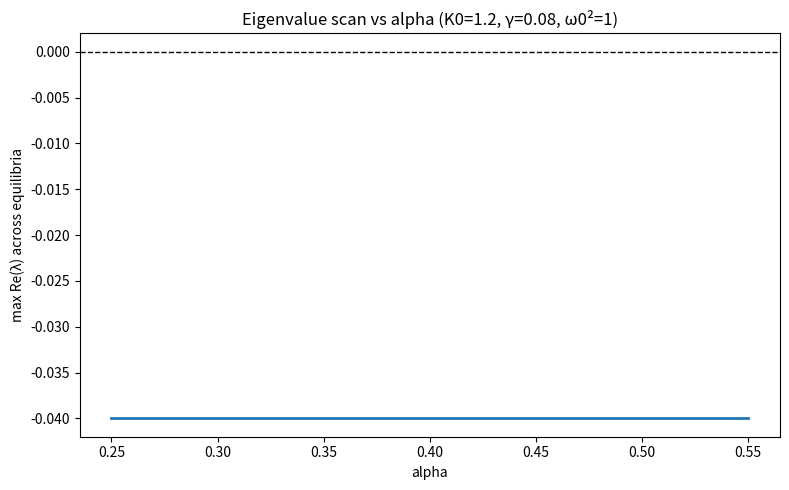

Source code (Python):
#!/usr/bin/env python3
"""Equilibrium + eigenvalue scan for RG playground."""
import argparse
import csv
import json
from dataclasses import dataclass
from pathlib import Path
from typing import List, Union

import matplotlib.pyplot as plt
import numpy as np
from numpy.linalg import eigvals
from scipy.optimize import fsolve


@dataclass
class Params:
    w0_sq: float = 1.0     # ω0^2
    gamma: float = 0.08    # damping
    K0: float = 1.2        # drive (bumped to reach oscillatory regime)
    alpha: float = 0.35    # nonlinearity (swept)
    # equilibrium condition: w0_sq * φ_eq = K0 * sin(alpha * φ_eq)


def residual(phi: float, a: float, p: Params) -> float:
    return p.w0_sq * phi - p.K0 * np.sin(a * phi)


def solve_equilibria(a: float, p: Params, span=(-20, 20), n=49, tol=1e-8) -> List[float]:
    guesses = np.linspace(span[0], span[1], n)
    sols = []
    for g in guesses:
        try:
            sol = fsolve(lambda x: residual(x, a, p), g, xtol=1e-12, maxfev=1000)
            val = float(sol[0])
            # accept only near-zeros
            if abs(residual(val, a, p)) < 1e-6:
                if not any(abs(val - s) < tol for s in sols):
                    sols.append(val)
        except Exception:
            pass
    sols.sort()
    return sols


def jacobian(phi_eq: float, a: float, p: Params):
    """Linearization around (phi_eq, 0) for state [phi, dphi]."""
    A = np.array([[0.0, 1.0],
                  [-(p.w0_sq - p.K0 * a * np.cos(a * phi_eq)), -p.gamma]])
    return A


def sweep_alpha(
    a_min: float = 0.25,
    a_max: float = 0.55,
    steps: int = 61,
    csv_path: Union[Path, str] = "docs/analysis/eigs_scan_alpha.csv",
    json_path: Union[Path, str] = "docs/analysis/eigs_scan_summary.json",
    png_path: Union[Path, str] = "docs/analysis/figures/eigenvalue_real_vs_alpha.png",
) -> dict:
    """Run the alpha sweep and persist CSV/JSON/PNG artifacts."""
    p = Params()
    alphas = np.linspace(a_min, a_max, steps)

    csv_path = Path(csv_path)
    json_path = Path(json_path)
    png_path = Path(png_path)

    csv_path.parent.mkdir(parents=True, exist_ok=True)
    json_path.parent.mkdir(parents=True, exist_ok=True)
    png_path.parent.mkdir(parents=True, exist_ok=True)

    rows = []
    max_real: List[float] = []
    any_eq: List[bool] = []
    for a in alphas:
        eqs = solve_equilibria(a, p)
        any_eq.append(len(eqs) > 0)
        if not eqs:
            max_real.append(float("nan"))
            continue
        eig_reals = []
        for phi_eq in eqs:
            A = jacobian(phi_eq, a, p)
            ev = eigvals(A)
            eig_reals.append(np.max(np.real(ev)))
            rows.append(
                {
                    "alpha": a,
                    "phi_eq": phi_eq,
                    "eig_real_max": float(np.max(np.real(ev))),
                    "eig_imag_mean": float(np.mean(np.imag(ev))),
                }
            )
        max_real.append(float(np.max(eig_reals)))

    # Write CSV of branch points
    with open(csv_path, "w", newline="") as f:
        writer = csv.DictWriter(
            f, fieldnames=["alpha", "phi_eq", "eig_real_max", "eig_imag_mean"]
        )
        writer.writeheader()
        writer.writerows(rows)

    # Plot max real(λ) vs alpha
    fig, ax = plt.subplots(figsize=(8, 5))
    ax.plot(alphas, max_real, lw=2)
    ax.axhline(0, color="k", ls="--", lw=1)
    ax.set_xlabel("alpha")
    ax.set_ylabel("max Re(λ) across equilibria")
    ax.set_title("Eigenvalue scan vs alpha (K0=1.2, γ=0.08, ω0²=1)")
    fig.tight_layout()
    fig.savefig(png_path, dpi=160)
    plt.close(fig)

    summary = {
        "alpha_grid": [float(x) for x in alphas],
        "max_real": [(None if np.isnan(x) else float(x)) for x in max_real],
        "equilibria_found": any_eq,
    }
    with open(json_path, "w") as f:
        json.dump(summary, f, indent=2)

    return summary


def parse_args() -> argparse.Namespace:
    parser = argparse.ArgumentParser(description=__doc__)
    parser.add_argument("--alpha-start", type=float, default=0.25, help="Alpha sweep start value.")
    parser.add_argument("--alpha-stop", type=float, default=0.55, help="Alpha sweep stop value.")
    parser.add_argument("--alpha-steps", type=int, default=61, help="Number of alpha grid steps.")
    parser.add_argument(
        "--out-csv",
        type=Path,
        default=Path("docs/analysis/eigs_scan_alpha.csv"),
        help="Path to write the CSV branch table.",
    )
    parser.add_argument(
        "--out-json",
        type=Path,
        default=Path("docs/analysis/eigs_scan_summary.json"),
        help="Path to write the JSON summary.",
    )
    parser.add_argument(
        "--out-png",
        type=Path,
        default=Path("docs/analysis/figures/eigenvalue_real_vs_alpha.png"),
        help="Path to write the generated PNG figure.",
    )
    parser.add_argument(
        "--seed",
        type=int,
        default=1337,
        help="Optional numerical seed (reserved for future stochastic extensions).",
    )
    return parser.parse_args()


def main() -> None:
    args = parse_args()
    np.random.default_rng(args.seed)  # Reserved to mirror CLI contract (deterministic here)
    sweep_alpha(
        a_min=args.alpha_start,
        a_max=args.alpha_stop,
        steps=args.alpha_steps,
        csv_path=args.out_csv,
        json_path=args.out_json,
        png_path=args.out_png,
    )


if __name__ == "__main__":
    main()
